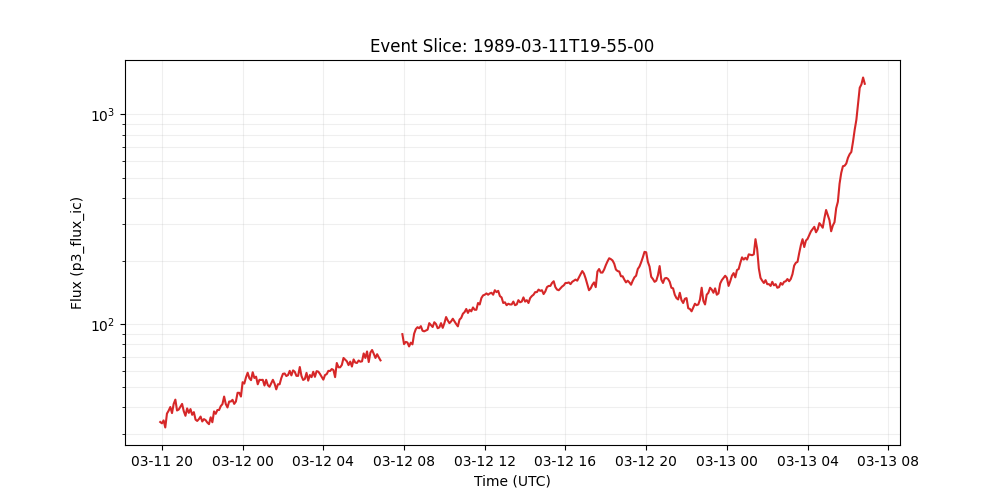

Values plotted in this chart, from the file beside it:
time_tag, p3_flux_ic
1989-03-11 19:55:00, 34.1
1989-03-11 20:00:00, 33.6
1989-03-11 20:05:00, 34.7
1989-03-11 20:10:00, 32.1
1989-03-11 20:15:00, 37.4
1989-03-11 20:20:00, 38.6
1989-03-11 20:25:00, 40.2
1989-03-11 20:30:00, 37.6
1989-03-11 20:35:00, 41.6
1989-03-11 20:40:00, 43.6
1989-03-11 20:45:00, 38.7
1989-03-11 20:50:00, 39.1
1989-03-11 20:55:00, 40.3
1989-03-11 21:00:00, 41.6
1989-03-11 21:05:00, 38.4
1989-03-11 21:10:00, 36.5
1989-03-11 21:15:00, 39.6
1989-03-11 21:20:00, 37.7
1989-03-11 21:25:00, 39.3
1989-03-11 21:30:00, 36.9
1989-03-11 21:35:00, 38.0
1989-03-11 21:40:00, 35.0
1989-03-11 21:45:00, 34.5
1989-03-11 21:50:00, 35.2
1989-03-11 21:55:00, 36.2
1989-03-11 22:00:00, 34.3
1989-03-11 22:05:00, 35.2
1989-03-11 22:10:00, 34.8
1989-03-11 22:15:00, 33.9
1989-03-11 22:20:00, 33.3
1989-03-11 22:25:00, 35.9
1989-03-11 22:30:00, 34.0
1989-03-11 22:35:00, 38.3
1989-03-11 22:40:00, 37.3
1989-03-11 22:45:00, 38.9
1989-03-11 22:50:00, 38.9
1989-03-11 22:55:00, 40.6
1989-03-11 23:00:00, 41.5
1989-03-11 23:05:00, 45.1
1989-03-11 23:10:00, 41.5
1989-03-11 23:15:00, 40.0
1989-03-11 23:20:00, 42.7
1989-03-11 23:25:00, 42.7
1989-03-11 23:30:00, 43.5
1989-03-11 23:35:00, 41.6
1989-03-11 23:40:00, 42.7
1989-03-11 23:45:00, 47.0
1989-03-11 23:50:00, 47.0
1989-03-11 23:55:00, 45.1
1989-03-12 00:00:00, 52.8
1989-03-12 00:05:00, 52.0
1989-03-12 00:10:00, 55.7
1989-03-12 00:15:00, 58.6
1989-03-12 00:20:00, 55.2
1989-03-12 00:25:00, 54.0
1989-03-12 00:30:00, 58.9
1989-03-12 00:35:00, 55.3
1989-03-12 00:40:00, 56.1
1989-03-12 00:45:00, 51.6
1989-03-12 00:50:00, 54.2
... 361 more rows
